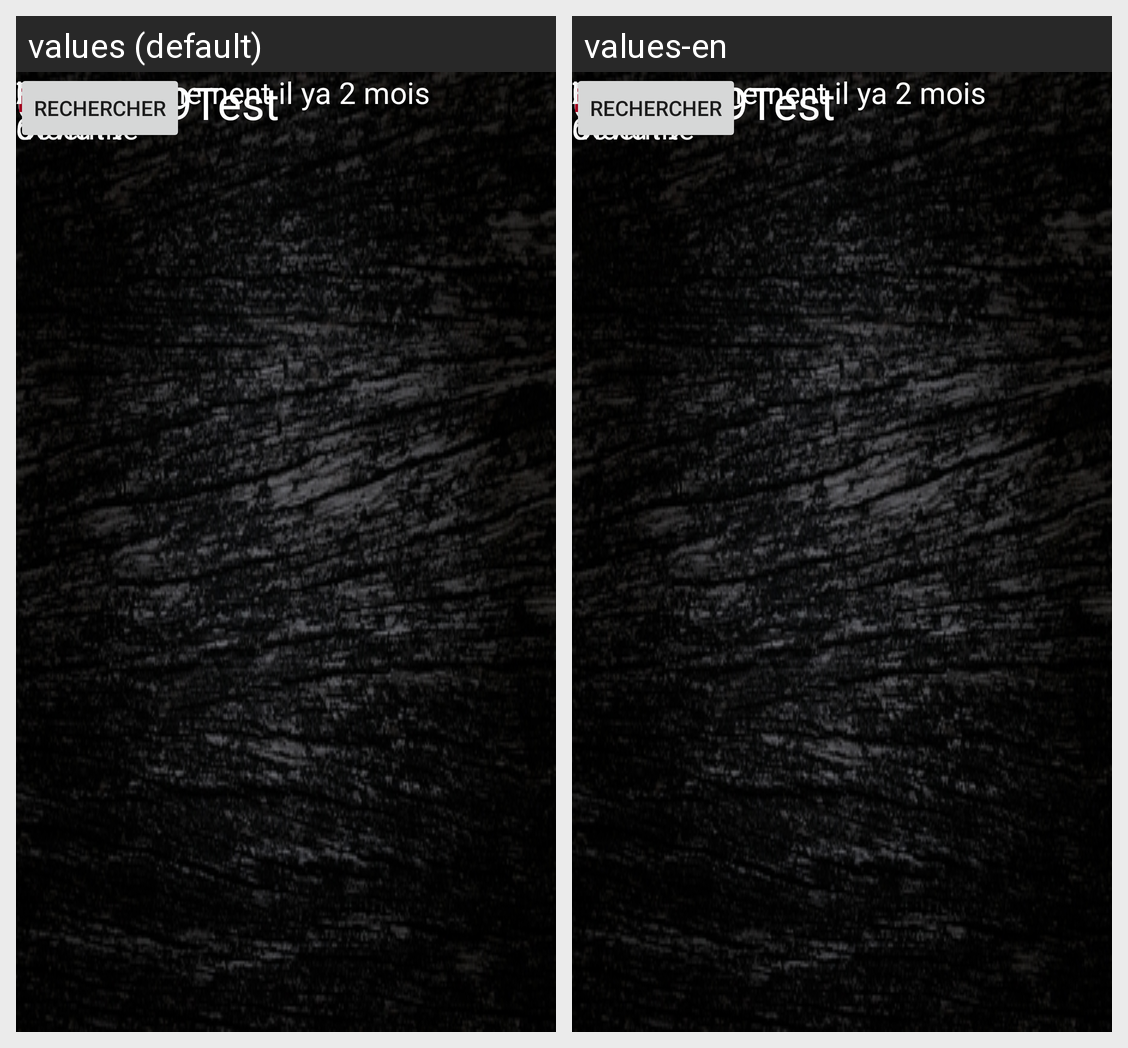

Here is an Android app screen in its default locale and in the app's own translations. Write out the translated-string differences for the strings that appear on this screen.
Android screen res/layout/activity_testnegative.xml rendered under 2 locales, left to right: values (default), values-en. Device: Nexus 5 (rendered at 1080×1920; each locale shown at half size, 540×960, under a caption strip naming it); theme Theme.AppCompat.Light.NoActionBar.
Strings drawn on this screen, with the default value and each locale's value (text and hints the layout hard-codes, and strings that could not be matched under every locale, appear in the picture but are not listed):

app_name
  values: Covid-19Test
  values-en: Covid-19Test

nom
  values: Nom
  values-en: Name

prenom
  values: Prenom
  values-en: Last name
